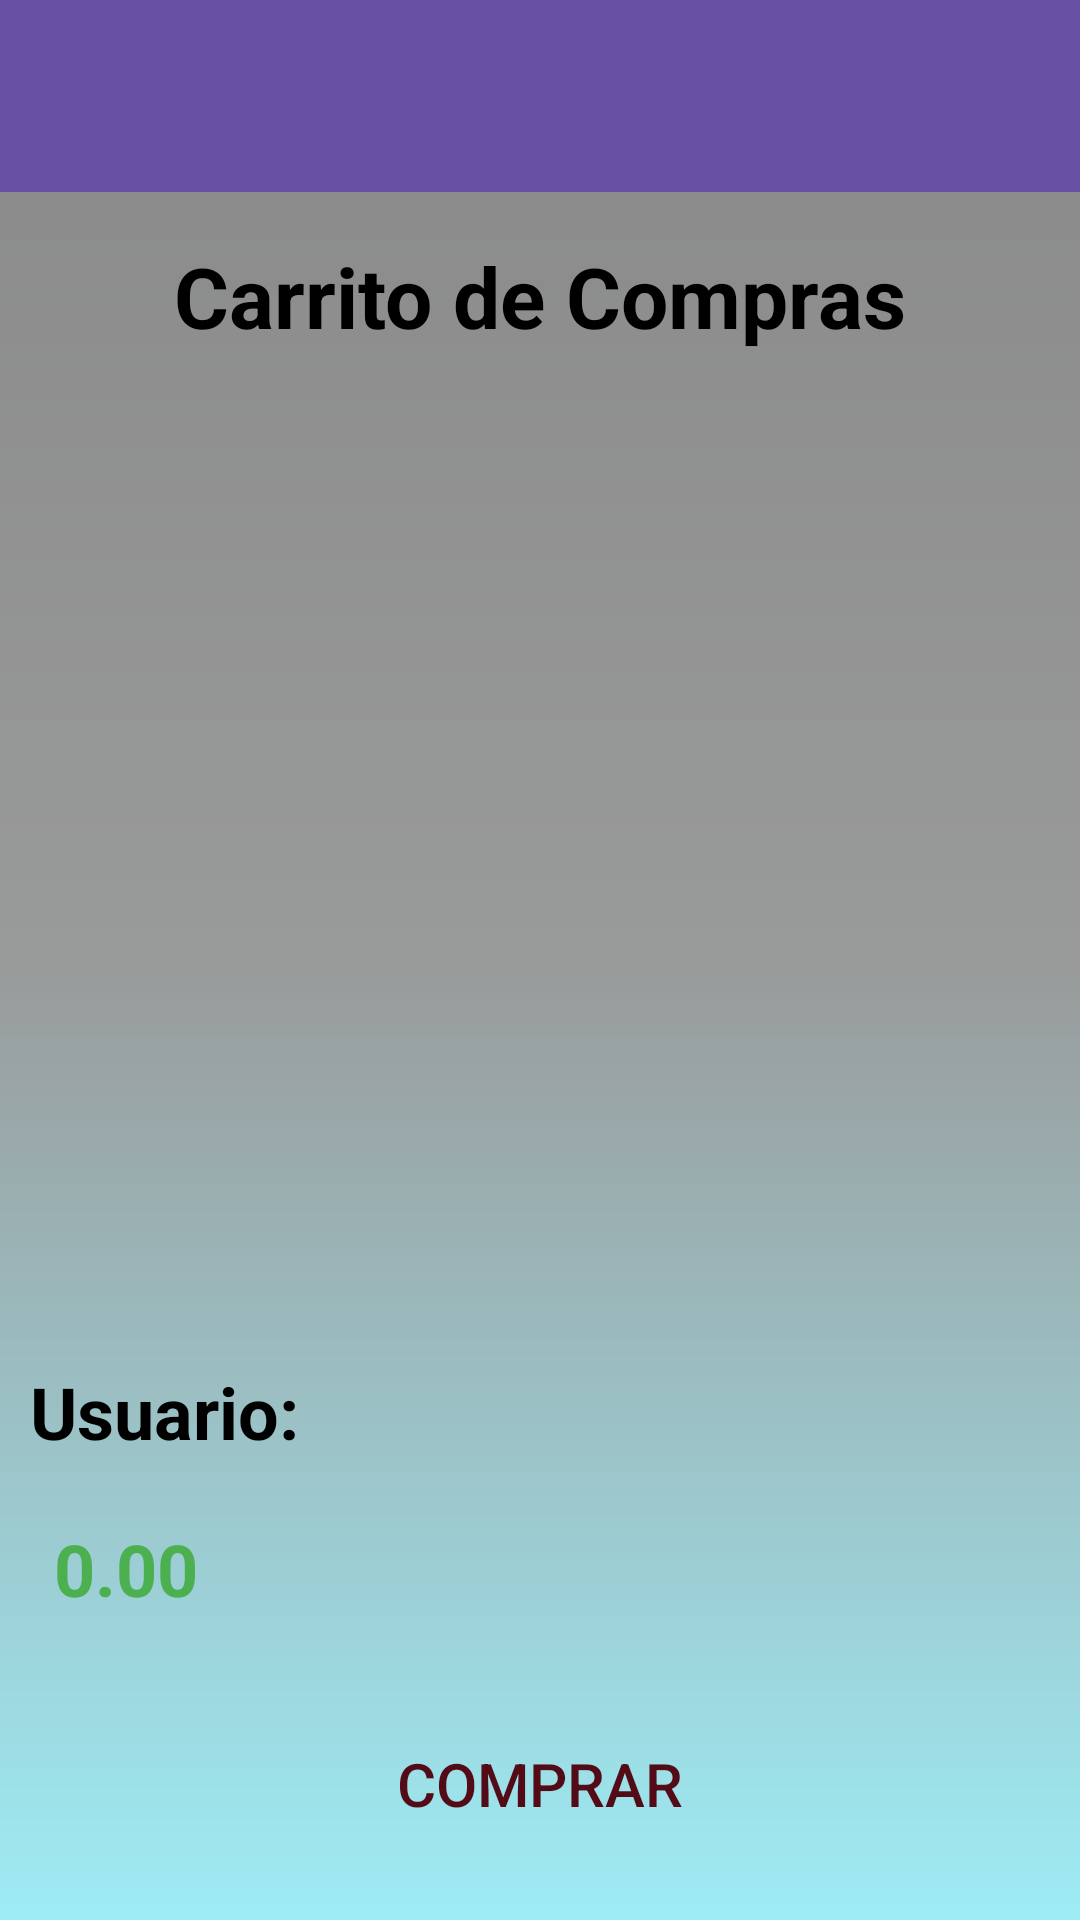

Reconstruct the res/layout file that produces this screen, plus the resources it refers to.
<!-- AndroidManifest.xml: application theme Theme.Pasteleria -->
<!-- res/layout/activity_carrito.xml -->
<?xml version="1.0" encoding="utf-8"?>
<RelativeLayout xmlns:android="http://schemas.android.com/apk/res/android"
    xmlns:app="http://schemas.android.com/apk/res-auto"
    xmlns:tools="http://schemas.android.com/tools"
    android:background="@drawable/color_fondo"
    android:layout_width="match_parent"
    android:layout_height="match_parent"
    tools:context=".carrito">

    <androidx.appcompat.widget.Toolbar
        android:id="@+id/toolbar"
        android:layout_width="match_parent"
        android:layout_height="?attr/actionBarSize"
        android:layout_alignParentTop="true"
        android:background="?attr/colorPrimary"
        app:popupTheme="@style/ThemeOverlay.AppCompat.Light"
        app:theme="@style/ThemeOverlay.AppCompat.Dark.ActionBar" />

    <TextView
        android:id="@+id/tvTituloCarrito"
        android:layout_width="wrap_content"
        android:layout_height="wrap_content"
        android:layout_below="@id/toolbar"
        android:layout_centerHorizontal="true"
        android:layout_marginTop="16dp"
        android:text="Carrito de Compras"
        android:textSize="28sp"
        android:textColor="@color/Negro"
        android:textStyle="bold" />

    <ListView
        android:id="@+id/listViewCarrito"
        android:layout_width="match_parent"
        android:layout_height="0dp"
        android:layout_below="@id/tvTituloCarrito"
        android:layout_above="@id/llUsuario"
        android:layout_marginTop="16dp"
        android:dividerHeight="8dp" />

    <LinearLayout
        android:id="@+id/llUsuario"
        android:layout_width="match_parent"
        android:layout_height="wrap_content"
        android:layout_above="@id/llTotal"
        android:orientation="horizontal"
        android:padding="10dp">

        <TextView
            android:id="@+id/tvUsuar"
            android:layout_width="wrap_content"
            android:layout_height="wrap_content"
            android:text="Usuario:"
            android:textSize="24sp"
            android:textColor="@color/Negro"
            android:textStyle="bold" />

        <TextView
            android:id="@+id/tvUsuario"
            android:layout_width="wrap_content"
            android:layout_height="wrap_content"
            android:layout_marginStart="8dp"
            android:text=""
            android:textSize="24sp"
            android:textColor="@color/Verde"
            android:textStyle="bold" />
    </LinearLayout>

    <LinearLayout
        android:id="@+id/llTotal"
        android:layout_width="match_parent"
        android:layout_height="wrap_content"
        android:layout_above="@id/btnComprar"
        android:orientation="horizontal"
        android:padding="10dp">

        <TextView
            android:id="@+id/tvTotal"
            android:layout_width="wrap_content"
            android:layout_height="wrap_content"
            android:layout_marginStart="8dp"
            android:text="0.00"
            android:textSize="24sp"
            android:textColor="@color/Verde"
            android:textStyle="bold" />
    </LinearLayout>

    <Button
        android:id="@+id/btnComprar"
        android:layout_width="match_parent"
        android:layout_height="wrap_content"
        android:layout_alignParentBottom="true"
        android:layout_marginStart="16dp"
        android:layout_marginTop="16dp"
        android:layout_marginEnd="16dp"
        android:layout_marginBottom="16dp"
        android:background="?attr/selectableItemBackground"
        android:backgroundTint="@color/txtRojoBajo"
        android:padding="16dp"
        android:text="Comprar"
        android:textColor="@color/Botones"
        android:textSize="20sp" />

</RelativeLayout>
<!-- resources referenced by this layout -->
<resources>
  <color name="Botones">#530c17</color>
  <color name="Negro">#000000</color>
  <color name="Verde">#4CAF50</color>
  <color name="txtRojoBajo">#F76647</color>
  <!-- drawable color_fondo (drawable) -->
  <?xml version="1.0" encoding="utf-8"?>
  <shape xmlns:android="http://schemas.android.com/apk/res/android">
      <gradient
          android:angle="90"
          android:centerColor="#999a9a"
          android:endColor="#888888"
          android:startColor="#9eecf5"/>
  </shape>
  <style name="Theme.Pasteleria" parent="Base.Theme.Pasteleria" />
  <style name="Base.Theme.Pasteleria" parent="Theme.Material3.DayNight.NoActionBar">
          
          
      </style>
</resources>
